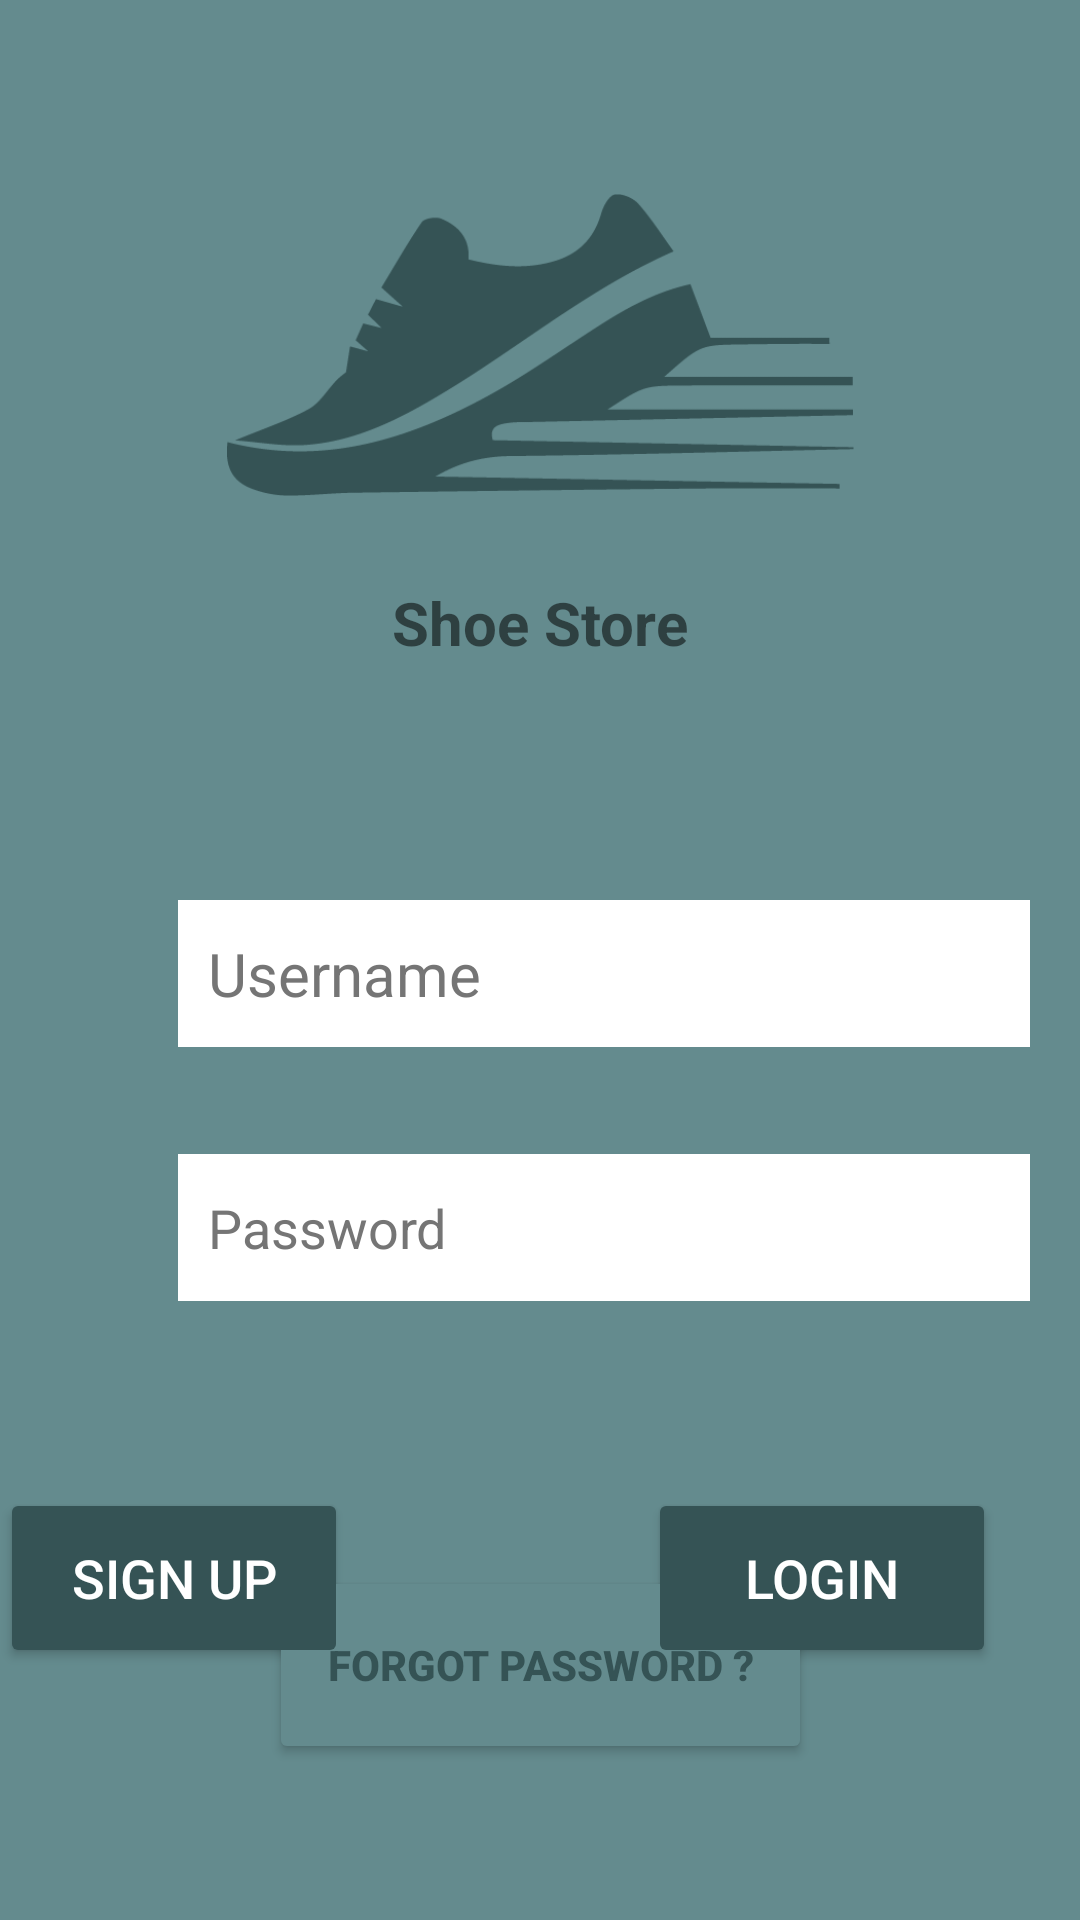

Android layout source for this screen:
<!-- AndroidManifest.xml: application theme Theme.ShoeStore -->
<!-- res/layout/login_fragment.xml -->
<?xml version="1.0" encoding="utf-8"?>
<layout
    xmlns:android="http://schemas.android.com/apk/res/android"
    xmlns:app="http://schemas.android.com/apk/res-auto"
    xmlns:tools="http://schemas.android.com/tools">

    <androidx.constraintlayout.widget.ConstraintLayout
        android:layout_width="match_parent"
        android:layout_height="match_parent"
        tools:context=".ui.login.LoginFragment"
        android:background="@color/moderateblue">


        <ImageView
            android:id="@+id/imageView4"
            android:layout_width="209dp"
            android:layout_height="158dp"
            android:layout_marginTop="36dp"
            android:src="@drawable/shoes"
            app:layout_constraintEnd_toEndOf="parent"
            app:layout_constraintStart_toStartOf="parent"
            app:layout_constraintTop_toTopOf="parent" />

        <TextView
            android:layout_width="132dp"
            android:layout_height="27dp"
            android:layout_marginBottom="44dp"
            android:gravity="center"
            android:text="Shoe Store"
            android:textSize="20sp"
            android:textStyle="bold"
            app:layout_constraintBottom_toTopOf="@+id/namelogin"
            app:layout_constraintEnd_toEndOf="parent"
            app:layout_constraintHorizontal_bias="0.498"
            app:layout_constraintStart_toStartOf="parent"
            app:layout_constraintTop_toBottomOf="@+id/imageView4"
            app:layout_constraintVertical_bias="0.0" />

        <EditText
            android:id="@+id/passlogin"
            android:layout_width="284dp"
            android:layout_height="49dp"
            android:background="@color/white"
            android:hint="@string/password"
            android:textColorHint="@color/gray_600"
            android:padding="10dp"
            android:textColor="@color/black"
            app:layout_constraintBottom_toBottomOf="parent"
            app:layout_constraintEnd_toEndOf="parent"
            app:layout_constraintHorizontal_bias="0.779"
            app:layout_constraintStart_toStartOf="parent"
            app:layout_constraintTop_toBottomOf="@+id/namelogin"
            app:layout_constraintVertical_bias="0.147" />

        <ImageView
            android:id="@+id/imageView2"
            android:layout_width="62dp"
            android:layout_height="81dp"
            android:layout_marginTop="280dp"
            android:src="@drawable/person"
            app:layout_constraintEnd_toStartOf="@+id/namelogin"
            app:layout_constraintHorizontal_bias="0.675"
            app:layout_constraintStart_toStartOf="parent"
            app:layout_constraintTop_toTopOf="parent"
            tools:ignore="MissingConstraints" />

        <EditText
            android:id="@+id/namelogin"
            android:layout_width="284dp"
            android:layout_height="49dp"
            android:layout_marginTop="300dp"
            android:background="@color/white"
            android:hint="@string/username"
            android:padding="10dp"
            android:textColorHint="@color/gray_600"
            android:textColor="@color/black"
            android:textSize="20sp"
            app:layout_constraintEnd_toEndOf="parent"
            app:layout_constraintHorizontal_bias="0.779"
            app:layout_constraintStart_toStartOf="parent"
            app:layout_constraintTop_toTopOf="parent" />

        <ImageView
            android:layout_width="58dp"
            android:layout_height="71dp"
            android:layout_marginTop="12dp"
            android:src="@drawable/lock"
            app:layout_constraintBottom_toBottomOf="parent"
            app:layout_constraintEnd_toStartOf="@+id/passlogin"
            app:layout_constraintHorizontal_bias="0.707"
            app:layout_constraintStart_toStartOf="parent"
            app:layout_constraintTop_toBottomOf="@+id/imageView2"
            app:layout_constraintVertical_bias="0.062"
            tools:ignore="MissingConstraints" />

        <Button
            android:id="@+id/forgetbut"
            android:layout_width="181dp"
            android:layout_height="66dp"
            android:layout_marginBottom="52dp"
            android:backgroundTint="@color/moderateblue"
            android:text="Forgot Password ?"
            android:textColor="@color/darkblue"
            android:textStyle="bold"
            app:layout_constraintBottom_toBottomOf="parent"
            app:layout_constraintEnd_toEndOf="parent"
            app:layout_constraintStart_toStartOf="parent" />

        <Button
            android:id="@+id/logbut"
            android:layout_width="116dp"
            android:layout_height="60dp"
            android:layout_marginTop="52dp"
            android:layout_marginEnd="28dp"
            android:backgroundTint="@color/darkblue"
            android:text="LOGIN"
            android:textColor="@color/white"
            android:textSize="18dp"
            app:layout_constraintBottom_toBottomOf="parent"
            app:layout_constraintEnd_toEndOf="parent"
            app:layout_constraintTop_toBottomOf="@+id/passlogin"
            app:layout_constraintVertical_bias="0.11"
            tools:ignore="MissingConstraints" />

        <Button
            android:id="@+id/signbut"
            android:layout_width="116dp"
            android:layout_height="60dp"
            android:layout_marginTop="52dp"
            android:layout_marginEnd="244dp"
            android:backgroundTint="@color/darkblue"
            android:text="Sign Up"
            android:textColor="@color/white"
            android:textSize="18dp"
            app:layout_constraintBottom_toBottomOf="parent"
            app:layout_constraintEnd_toEndOf="parent"
            app:layout_constraintTop_toBottomOf="@+id/passlogin"
            app:layout_constraintVertical_bias="0.11"
            tools:ignore="DuplicateIds,MissingConstraints" />
    </androidx.constraintlayout.widget.ConstraintLayout>

</layout>
<!-- resources referenced by this layout -->
<resources>
  <color name="black">#FF000000</color>
  <color name="darkblue">#355355</color>
  <color name="gray_600">#FF757575</color>
  <color name="moderateblue">#648B8E</color>
  <color name="white">#FFFFFFFF</color>
  <!-- drawable shoes: png bitmap (drawable, 7673 bytes) -->
  <string name="password">Password</string>
  <string name="username">Username</string>
  <style name="Theme.ShoeStore" parent="Theme.MaterialComponents.DayNight.DarkActionBar">
          
          <item name="colorPrimary">@color/darkblue</item>
          <item name="colorPrimaryVariant">@color/darkblue</item>
          <item name="colorOnPrimary">@color/white</item>
          
          <item name="colorSecondary">@color/darkblue</item>
          <item name="colorSecondaryVariant">@color/teal_700</item>
          <item name="colorOnSecondary">@color/white</item>
          
          <item name="android:statusBarColor" tools:targetApi="l">?attr/colorPrimaryVariant</item>
          
      </style>
  <color name="teal_700">#FF018786</color>
</resources>
